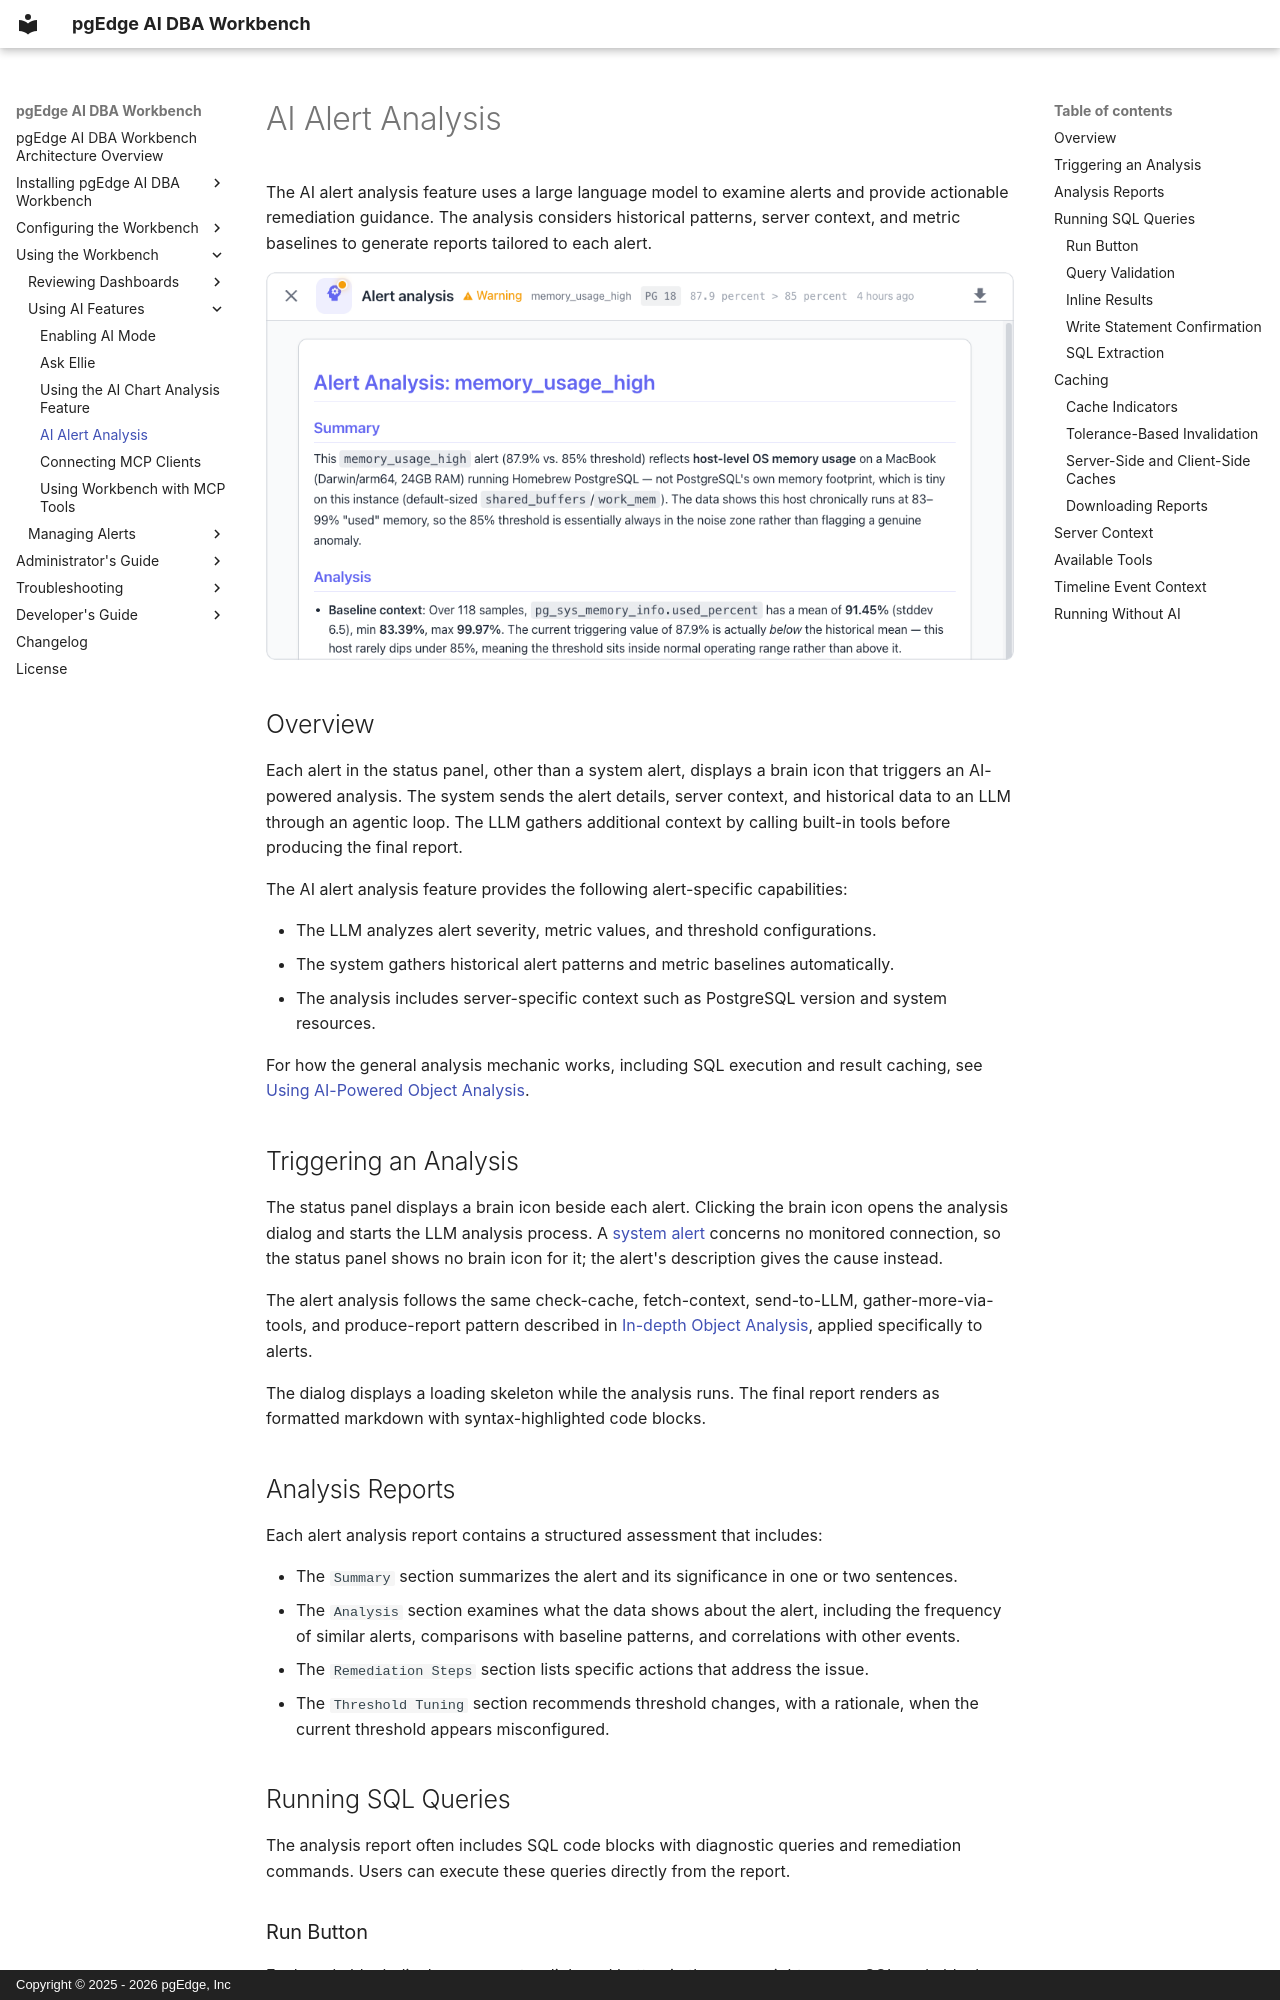

repository: pgEdge/ai-dba-workbench · page: user-guide/ai/ai-analysis/index.html · generator: mkdocs · copyright: Copyright © 2025 - 2026 pgEdge, Inc

# AI Alert Analysis

The AI alert analysis feature uses a large language model to examine alerts and
provide actionable remediation guidance. The analysis considers historical
patterns, server context, and metric baselines to generate reports tailored to
each alert.

![Reviewing an alert analysis report](../../images/alert_analysis_report.png)

## Overview

Each alert in the status panel, other than a system alert, displays a brain
icon that triggers an AI-powered analysis. The system sends the alert details,
server context, and historical data to an LLM through an agentic loop. The LLM
gathers additional context by calling built-in tools before producing the final
report.

The AI alert analysis feature provides the following alert-specific
capabilities:

- The LLM analyzes alert severity, metric values, and threshold configurations.
- The system gathers historical alert patterns and metric baselines
  automatically.
- The analysis includes server-specific context such as PostgreSQL version and
  system resources.

For how the general analysis mechanic works, including SQL execution and result
caching, see
[Using AI-Powered Object Analysis](index.md#using-ai-powered-object-analysis).

## Triggering an Analysis

The status panel displays a brain icon beside each alert. Clicking the brain
icon opens the analysis dialog and starts the LLM analysis process. A
[system alert](../alerts/index.md#system-alerts) concerns no monitored
connection, so the status panel shows no brain icon for it; the alert's
description gives the cause instead.

The alert analysis follows the same check-cache, fetch-context, send-to-LLM,
gather-more-via-tools, and produce-report pattern described in
[In-depth Object Analysis](index.md#in-depth-object-analysis), applied
specifically to alerts.

The dialog displays a loading skeleton while the analysis runs. The final
report renders as formatted markdown with syntax-highlighted code blocks.

## Analysis Reports

Each alert analysis report contains a structured assessment that includes:

- The `Summary` section summarizes the alert and its significance in one or two
  sentences.
- The `Analysis` section examines what the data shows about the alert,
  including the frequency of similar alerts, comparisons with baseline
  patterns, and correlations with other events.
- The `Remediation Steps` section lists specific actions that address the
  issue.
- The `Threshold Tuning` section recommends threshold changes, with a
  rationale, when the current threshold appears misconfigured.

## Running SQL Queries

The analysis report often includes SQL code blocks with diagnostic queries and
remediation commands. Users can execute these queries directly from the report.

### Run Button

Each code block displays a copy-to-clipboard button in the upper-right corner.
SQL code blocks also display a play button to the right of the copy button.
Clicking the play button executes the SQL against the alert's connection and
database. The tooltip on the play button shows the target server and database
name.
